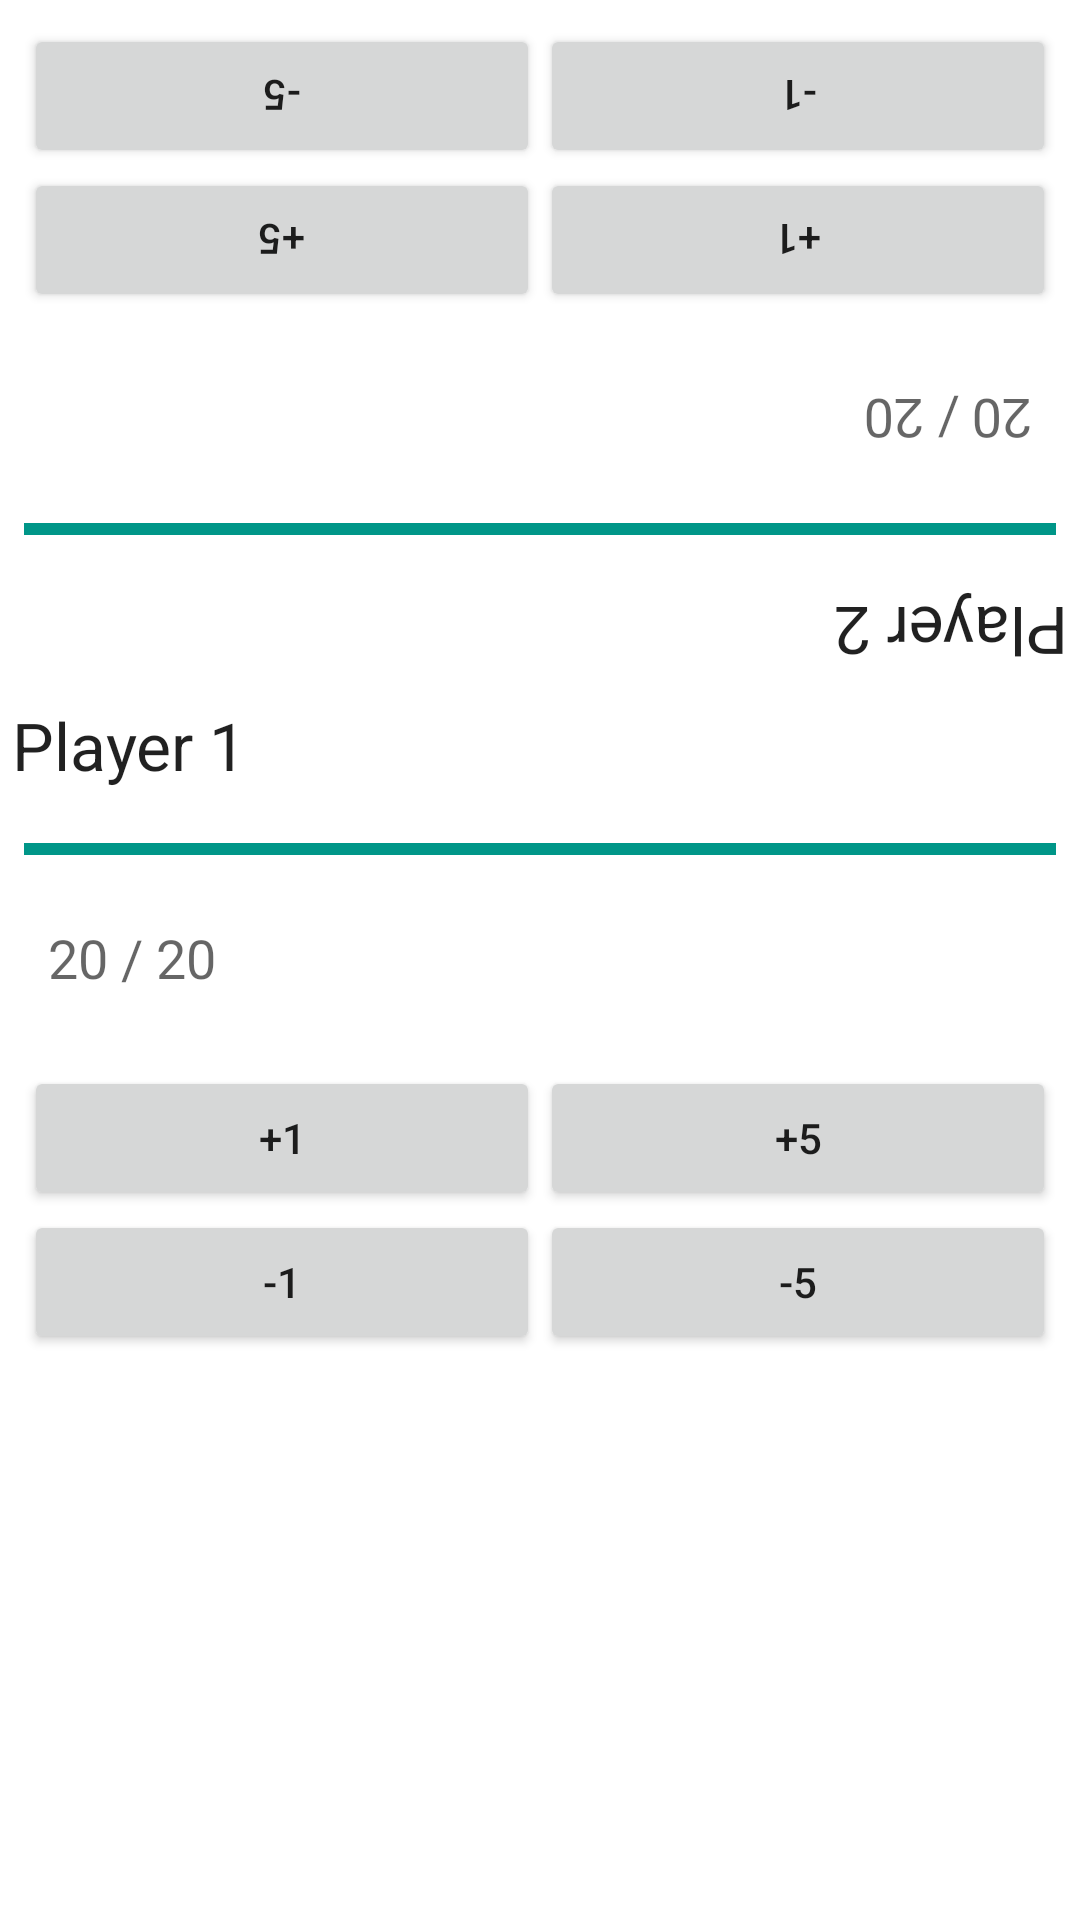

The Android layout XML behind this screen, and the referenced resources:
<!-- AndroidManifest.xml: application theme AppBaseTheme -->
<!-- res/layout/activity_main.xml -->
<?xml version="1.0" encoding="utf-8"?>
<ScrollView xmlns:android="http://schemas.android.com/apk/res/android"
    android:id="@+id/scrollView1"
    android:layout_width="match_parent"
    android:layout_height="match_parent" >

    <LinearLayout
        android:layout_width="match_parent"
        android:layout_height="match_parent"
        android:orientation="vertical" >

        <LinearLayout
            android:layout_width="match_parent"
            android:layout_height="wrap_content"
        	android:rotation="180"
            android:orientation="vertical" >

            <TextView
                android:id="@+id/textView1"
                android:layout_width="wrap_content"
                android:layout_height="wrap_content"
                android:padding="4dp"
                android:text="Player 2"
                android:textAppearance="?android:attr/textAppearanceLarge" />

            <ProgressBar
                android:id="@+id/progressBar1"
                style="?android:attr/progressBarStyleHorizontal"
                android:layout_width="fill_parent"
                android:layout_height="wrap_content"
                android:max="20"
                android:padding="8dp"
                android:progress="20" />

            <TextView
                android:id="@+id/textView2"
                android:layout_width="wrap_content"
                android:layout_height="wrap_content"
                android:gravity="right"
                android:paddingBottom="16dp"
                android:paddingLeft="16dp"
                android:paddingRight="16dp"
                android:paddingTop="8dp"
                android:text="20 / 20"
                android:textAppearance="?android:attr/textAppearanceMedium" />

            <TableLayout
                android:layout_width="match_parent"
                android:layout_height="wrap_content"
                android:padding="8dp"
                android:stretchColumns="*" >

                <TableRow
                    android:id="@+id/tableRow1"
                    android:layout_width="fill_parent"
                    android:layout_height="wrap_content" >

                    <Button
                        android:id="@+id/button1"
                        android:layout_width="fill_parent"
                        android:layout_height="wrap_content"
                        android:text="+1" />

                    <Button
                        android:id="@+id/button2"
                        android:layout_width="fill_parent"
                        android:layout_height="wrap_content"
                        android:text="+5" />
                </TableRow>

                <TableRow
                    android:id="@+id/tableRow2"
                    android:layout_width="fill_parent"
                    android:layout_height="wrap_content" >

                    <Button
                        android:id="@+id/button3"
                        android:layout_width="fill_parent"
                        android:layout_height="wrap_content"
                        android:text="-1" />

                    <Button
                        android:id="@+id/button4"
                        android:layout_width="fill_parent"
                        android:layout_height="wrap_content"
                        android:text="-5" />
                </TableRow>
            </TableLayout>
        </LinearLayout>
<LinearLayout
            android:layout_width="match_parent"
            android:layout_height="wrap_content"
            android:orientation="vertical" >

            <TextView
                android:id="@+id/textView1"
                android:layout_width="wrap_content"
                android:layout_height="wrap_content"
                android:padding="4dp"
                android:text="Player 1"
                android:textAppearance="?android:attr/textAppearanceLarge" />

            <ProgressBar
                android:id="@+id/progressBar1"
                style="?android:attr/progressBarStyleHorizontal"
                android:layout_width="fill_parent"
                android:layout_height="wrap_content"
                android:max="20"
                android:padding="8dp"
                android:progress="20" />

            <TextView
                android:id="@+id/textView2"
                android:layout_width="wrap_content"
                android:layout_height="wrap_content"
                android:gravity="right"
                android:paddingBottom="16dp"
                android:paddingLeft="16dp"
                android:paddingRight="16dp"
                android:paddingTop="8dp"
                android:text="20 / 20"
                android:textAppearance="?android:attr/textAppearanceMedium" />

            <TableLayout
                android:layout_width="match_parent"
                android:layout_height="wrap_content"
                android:padding="8dp"
                android:stretchColumns="*" >

                <TableRow
                    android:id="@+id/tableRow1"
                    android:layout_width="fill_parent"
                    android:layout_height="wrap_content" >

                    <Button
                        android:id="@+id/button1"
                        android:layout_width="fill_parent"
                        android:layout_height="wrap_content"
                        android:text="+1" />

                    <Button
                        android:id="@+id/button2"
                        android:layout_width="fill_parent"
                        android:layout_height="wrap_content"
                        android:text="+5" />
                </TableRow>

                <TableRow
                    android:id="@+id/tableRow2"
                    android:layout_width="fill_parent"
                    android:layout_height="wrap_content" >

                    <Button
                        android:id="@+id/button3"
                        android:layout_width="fill_parent"
                        android:layout_height="wrap_content"
                        android:text="-1" />

                    <Button
                        android:id="@+id/button4"
                        android:layout_width="fill_parent"
                        android:layout_height="wrap_content"
                        android:text="-5" />
                </TableRow>
            </TableLayout>
        </LinearLayout>
    </LinearLayout>

</ScrollView>
<!-- resources referenced by this layout -->
<resources>
  <style name="AppBaseTheme" parent="android:Theme.Holo.Light.DarkActionBar">
          
      </style>
</resources>
